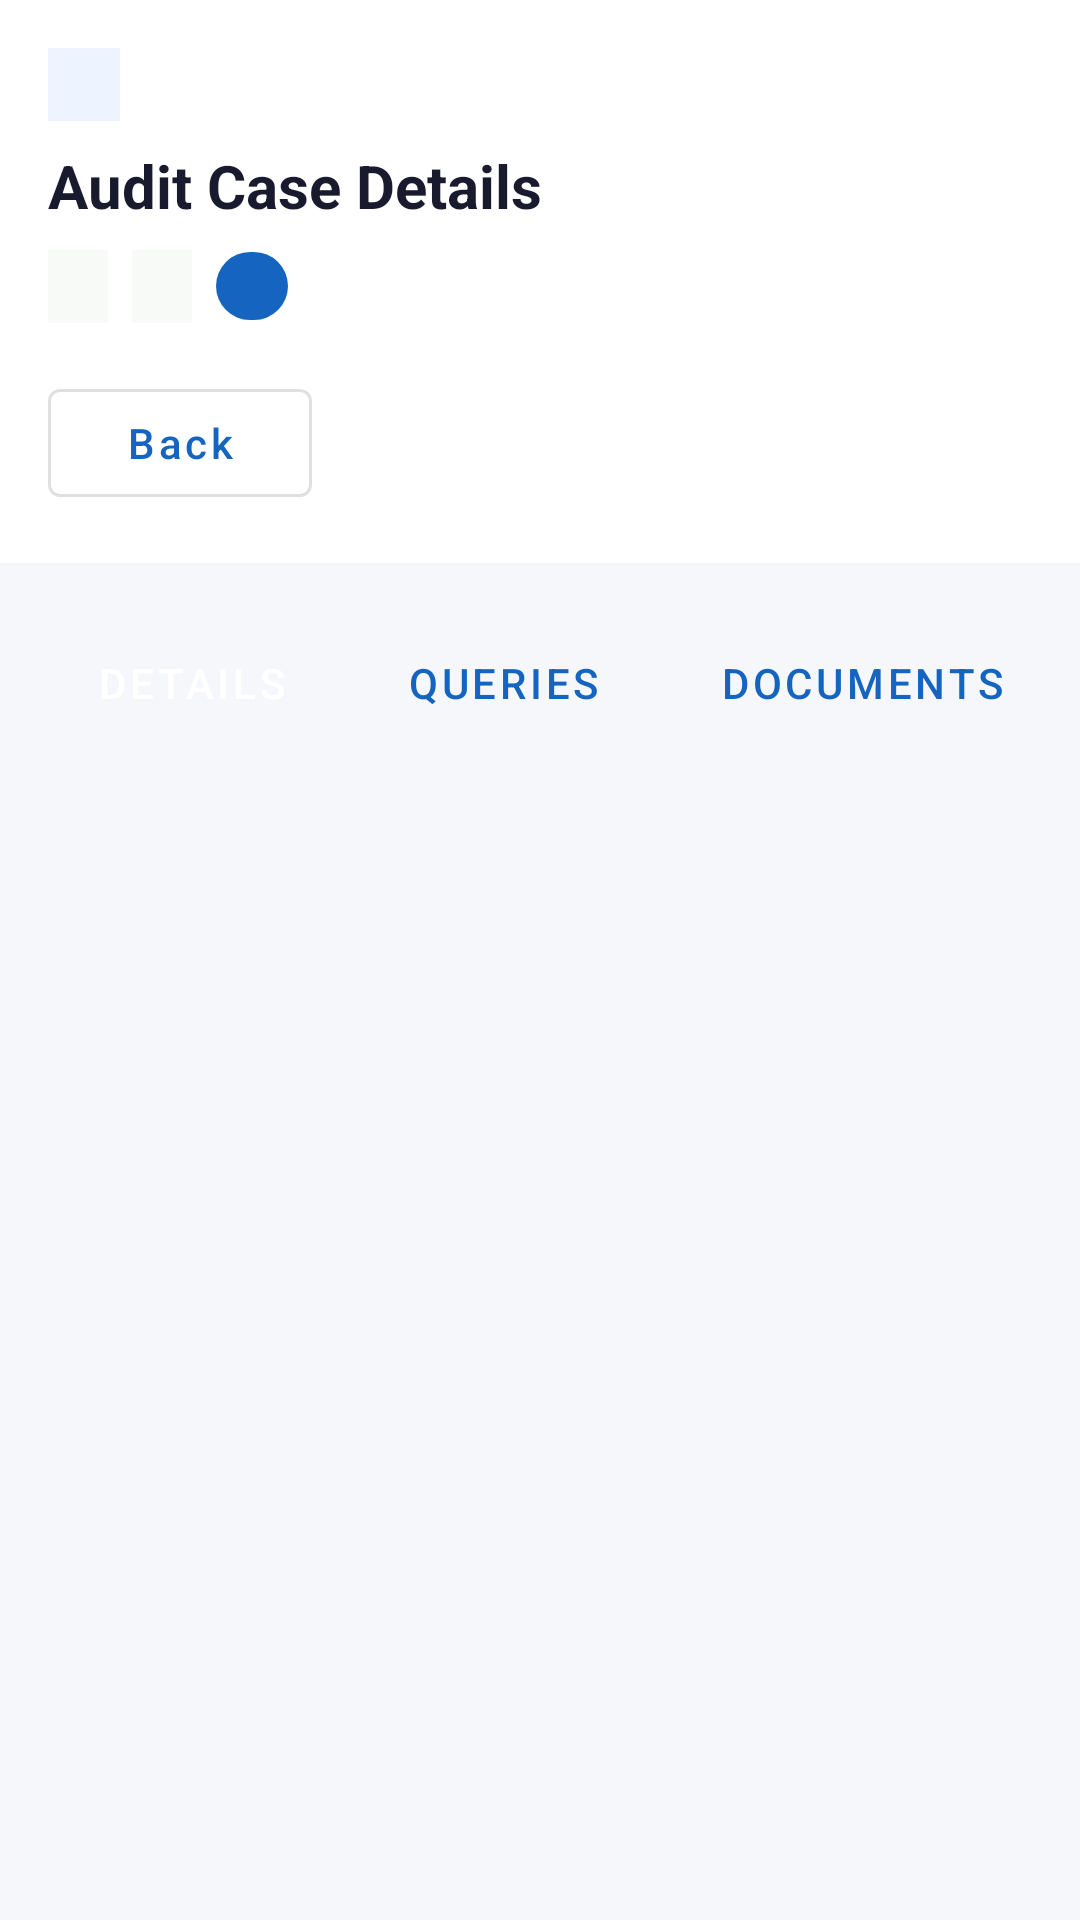

Here is an Android app screen rendered from its layout file. Give the layout XML and the strings, colors and styles it references.
<!-- AndroidManifest.xml: application theme Theme.Nirapod -->
<!-- res/layout/fragment_audit_detail.xml -->
<?xml version="1.0" encoding="utf-8"?>
<androidx.coordinatorlayout.widget.CoordinatorLayout xmlns:android="http://schemas.android.com/apk/res/android"
    xmlns:app="http://schemas.android.com/apk/res-auto"
    xmlns:tools="http://schemas.android.com/tools"
    android:layout_width="match_parent"
    android:layout_height="match_parent"
    android:background="@color/background">

    <com.google.android.material.appbar.AppBarLayout
        android:layout_width="match_parent"
        android:layout_height="wrap_content"
        android:background="@color/white"
        app:elevation="0dp">

        <LinearLayout
            android:layout_width="match_parent"
            android:layout_height="wrap_content"
            android:orientation="vertical"
            android:padding="16dp">

            <TextView
                android:id="@+id/tv_header_case_no"
                android:layout_width="wrap_content"
                android:layout_height="wrap_content"
                android:background="#EEF4FF"
                android:paddingHorizontal="12dp"
                android:paddingVertical="4dp"
                android:textColor="@color/primary"
                android:textSize="12sp"
                android:textStyle="bold"
                android:fontFamily="monospace"
                tools:text="AUDIT-2026-5D5F99FF" />

            <TextView
                android:layout_width="wrap_content"
                android:layout_height="wrap_content"
                android:layout_marginTop="8dp"
                android:text="Audit Case Details"
                android:textColor="@color/text_primary"
                android:textSize="20sp"
                android:textStyle="bold" />

            <LinearLayout
                android:layout_width="match_parent"
                android:layout_height="wrap_content"
                android:layout_marginTop="8dp"
                android:orientation="horizontal"
                android:gravity="center_vertical">

                <TextView
                    android:id="@+id/tv_header_type"
                    android:layout_width="wrap_content"
                    android:layout_height="wrap_content"
                    android:background="#F8FAF8"
                    android:paddingHorizontal="10dp"
                    android:paddingVertical="4dp"
                    android:textColor="@color/text_secondary"
                    android:textSize="12sp"
                    android:textStyle="bold"
                    tools:text="Field" />

                <TextView
                    android:id="@+id/tv_header_year"
                    android:layout_width="wrap_content"
                    android:layout_height="wrap_content"
                    android:layout_marginStart="8dp"
                    android:background="#F8FAF8"
                    android:paddingHorizontal="10dp"
                    android:paddingVertical="4dp"
                    android:textColor="@color/text_secondary"
                    android:textSize="12sp"
                    android:textStyle="bold"
                    tools:text="2024-25" />

                <TextView
                    android:id="@+id/tv_header_status"
                    android:layout_width="wrap_content"
                    android:layout_height="wrap_content"
                    android:layout_marginStart="8dp"
                    android:background="@drawable/badge_bg"
                    android:paddingHorizontal="12dp"
                    android:paddingVertical="4dp"
                    android:textColor="@color/white"
                    android:textSize="11sp"
                    android:textStyle="bold"
                    tools:text="FINDINGS RECORDED" />
            </LinearLayout>

            <com.google.android.material.button.MaterialButton
                android:id="@+id/btn_back"
                style="@style/Widget.MaterialComponents.Button.OutlinedButton"
                android:layout_width="wrap_content"
                android:layout_height="wrap_content"
                android:layout_marginTop="16dp"
                android:text="Back"
                android:textAllCaps="false"
                app:icon="@drawable/ic_eye"
                app:iconGravity="textStart"
                app:iconSize="16dp" />
        </LinearLayout>
    </com.google.android.material.appbar.AppBarLayout>

    <androidx.core.widget.NestedScrollView
        android:layout_width="match_parent"
        android:layout_height="match_parent"
        app:layout_behavior="@string/appbar_scrolling_view_behavior">

        <LinearLayout
            android:layout_width="match_parent"
            android:layout_height="wrap_content"
            android:orientation="vertical"
            android:padding="16dp">

            
            <HorizontalScrollView
                android:layout_width="match_parent"
                android:layout_height="wrap_content"
                android:scrollbars="none">
                <LinearLayout
                    android:layout_width="wrap_content"
                    android:layout_height="wrap_content"
                    android:orientation="horizontal">
                    <Button android:id="@+id/btn_tab_details" style="@style/Widget.MaterialComponents.Button.UnelevatedButton" android:layout_width="wrap_content" android:layout_height="wrap_content" android:text="Details" android:layout_marginEnd="8dp" />
                    <Button android:id="@+id/btn_tab_queries" style="@style/Widget.MaterialComponents.Button.OutlinedButton" android:layout_width="wrap_content" android:layout_height="wrap_content" android:text="Queries" android:layout_marginEnd="8dp" />
                    <Button android:id="@+id/btn_tab_docs" style="@style/Widget.MaterialComponents.Button.OutlinedButton" android:layout_width="wrap_content" android:layout_height="wrap_content" android:text="Documents" android:layout_marginEnd="8dp" />
                    <Button android:id="@+id/btn_tab_assessment" style="@style/Widget.MaterialComponents.Button.OutlinedButton" android:layout_width="wrap_content" android:layout_height="wrap_content" android:text="Assessment Order" />
                </LinearLayout>
            </HorizontalScrollView>

            <FrameLayout
                android:id="@+id/tab_container"
                android:layout_width="match_parent"
                android:layout_height="wrap_content"
                android:layout_marginTop="16dp" />

        </LinearLayout>
    </androidx.core.widget.NestedScrollView>

    <ProgressBar
        android:id="@+id/pb_loading"
        android:layout_width="wrap_content"
        android:layout_height="wrap_content"
        android:layout_gravity="center"
        android:visibility="gone" />

</androidx.coordinatorlayout.widget.CoordinatorLayout>
<!-- resources referenced by this layout -->
<resources>
  <color name="background">#F5F7FA</color>
  <color name="primary">#1565C0</color>
  <color name="text_primary">#1A1A2E</color>
  <color name="text_secondary">#666666</color>
  <color name="white">#FFFFFF</color>
  <!-- drawable badge_bg (drawable) -->
  <?xml version="1.0" encoding="utf-8"?>
  <shape xmlns:android="http://schemas.android.com/apk/res/android">
      <corners android:radius="20dp" />
      <solid android:color="@color/primary" />
  </shape>
  <style name="Theme.Nirapod" parent="Theme.MaterialComponents.DayNight.NoActionBar">
          <item name="colorPrimary">@color/primary</item>
          <item name="colorPrimaryVariant">@color/primary_dark</item>
          <item name="colorOnPrimary">@color/white</item>
          <item name="colorSecondary">@color/secondary</item>
          <item name="colorOnSecondary">@color/white</item>
          <item name="android:statusBarColor">@color/primary_dark</item>
          <item name="android:windowBackground">@color/background</item>
      </style>
  <color name="primary_dark">#0D47A1</color>
  <color name="secondary">#FF6F00</color>
</resources>
